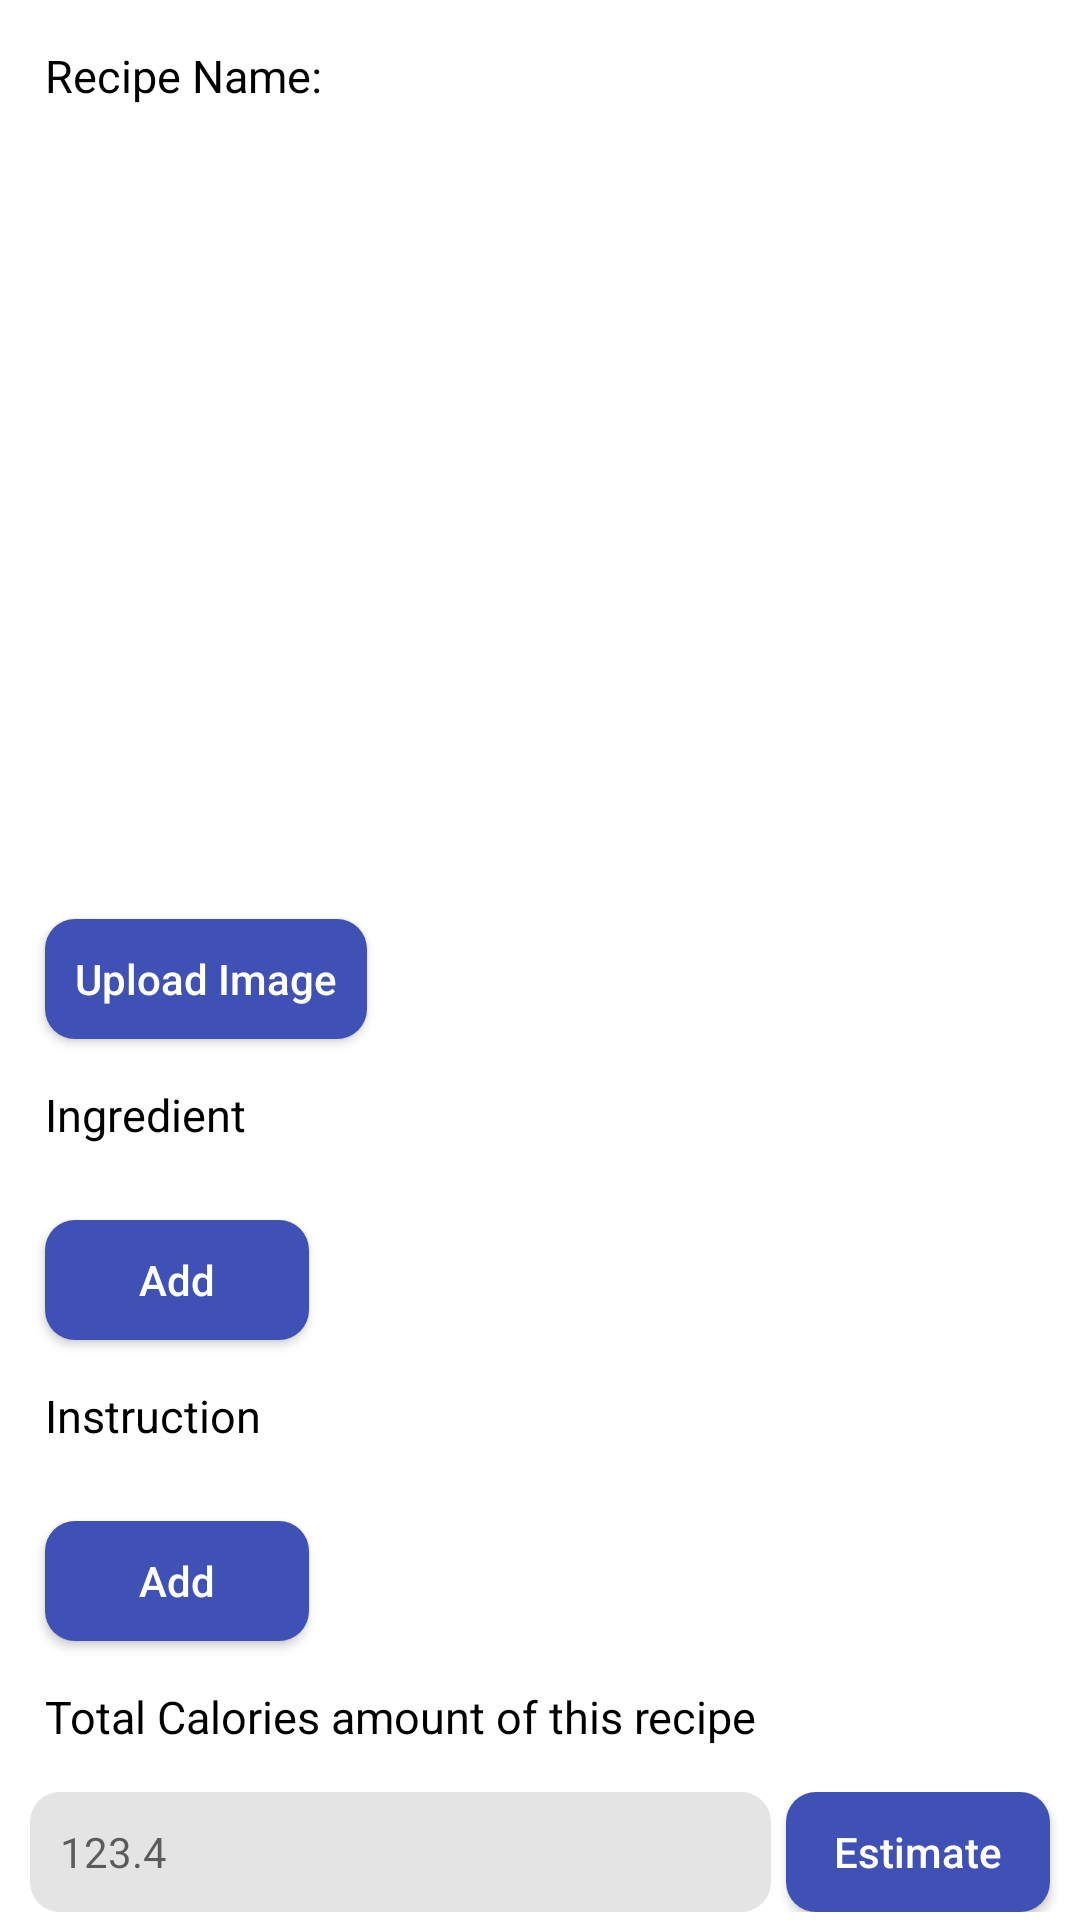

Produce the Android XML layout that renders to this screen, including the resource entries it uses.
<!-- AndroidManifest.xml: application theme Theme.CS446_Meal_Planner -->
<!-- res/layout/recipe.xml -->
<?xml version="1.0" encoding="utf-8"?>
<LinearLayout
    xmlns:android="http://schemas.android.com/apk/res/android"
    xmlns:tools="http://schemas.android.com/tools"
    android:layout_width="fill_parent"
    android:layout_height="wrap_content"
    android:orientation="vertical"
    tools:context=".MainActivity">

    <TextView
        android:layout_width="wrap_content"
        android:layout_height="wrap_content"
        android:text="@string/recipe_name"
        android:textSize="15sp"
        android:layout_margin="15dp"
        android:textColor="@color/black"></TextView>
    <EditText
        android:id="@+id/edit_recipe_name"
        android:layout_marginLeft="10dp"
        android:layout_marginRight="5dp"
        android:background="@drawable/round_grey"
        android:layout_weight="1"
        android:hint="Recipe name"
        android:textSize="14sp"
        android:paddingLeft="10dp"
        android:textColor="@color/black"
        android:layout_width="match_parent"
        android:layout_height="40dp"></EditText>

    <ImageView
        android:id="@+id/imageView_recipe_image"
        android:layout_width="fill_parent"
        android:layout_height="300dp"
        android:layout_weight="1"></ImageView>
    <Button
    android:id="@+id/button_upload_image"
    android:background="@drawable/round_primary"
    android:layout_width="wrap_content"
    android:layout_height="40dp"
    android:text="Upload Image"
    android:layout_marginTop="20dp"
    android:layout_marginLeft="15dp"
    android:textColor="@color/white"
    android:textAllCaps="false"
    android:paddingLeft="10dp"
    android:paddingRight="10dp"
    ></Button>

    <TextView
        android:layout_width="wrap_content"
        android:layout_height="wrap_content"
        android:text="Ingredient"
        android:textSize="15sp"
        android:layout_margin="15dp"
        android:textColor="@color/black"></TextView>

    <LinearLayout
        android:id="@+id/ingredient_list"
        android:layout_width="match_parent"
        android:layout_height="wrap_content"
        android:orientation="vertical"></LinearLayout>

    <Button
        android:id="@+id/button_add_ingredient"
        android:background="@drawable/round_primary"
        android:layout_width="wrap_content"
        android:layout_height="40dp"
        android:text="Add"
        android:layout_marginTop="10dp"
        android:layout_marginLeft="15dp"
        android:textColor="@color/white"
        android:textAllCaps="false"
        android:paddingLeft="10dp"
        android:paddingRight="10dp"
        android:drawableRight="@drawable/ic_baseline_add_24"
        ></Button>

    <TextView
        android:layout_width="wrap_content"
        android:layout_height="wrap_content"
        android:text="Instruction"
        android:textSize="15sp"
        android:layout_margin="15dp"
        android:textColor="@color/black"></TextView>

    <LinearLayout
        android:id="@+id/instruction_list"
        android:layout_width="match_parent"
        android:layout_height="wrap_content"
        android:orientation="vertical"></LinearLayout>

    <Button
        android:id="@+id/button_add_instruction"
        android:background="@drawable/round_primary"
        android:layout_width="wrap_content"
        android:layout_height="40dp"
        android:text="Add"
        android:layout_marginTop="10dp"
        android:layout_marginLeft="15dp"
        android:textColor="@color/white"
        android:textAllCaps="false"
        android:paddingLeft="10dp"
        android:paddingRight="10dp"
        android:drawableRight="@drawable/ic_baseline_add_24"
        ></Button>

    <TextView
        android:layout_width="wrap_content"
        android:layout_height="wrap_content"
        android:text="Total Calories amount of this recipe"
        android:textSize="15sp"
        android:layout_margin="15dp"
        android:textColor="@color/black"></TextView>

    <LinearLayout
        android:layout_width="match_parent"
        android:layout_height="wrap_content"
        android:orientation="horizontal">
        <EditText
            android:id="@+id/edit_calories_total"
            android:layout_marginLeft="10dp"
            android:layout_marginRight="5dp"
            android:background="@drawable/round_grey"
            android:layout_weight="1"
            android:hint="123.4"
            android:textSize="14sp"
            android:paddingLeft="10dp"
            android:inputType="numberDecimal"
            android:textColor="@color/black"
            android:layout_width="match_parent"
            android:layout_height="40dp"></EditText>

        <Button
            android:id="@+id/button_get_estimated_calories_total"
            android:background="@drawable/round_primary"
            android:layout_width="wrap_content"
            android:layout_height="40dp"
            android:text="Estimate"
            android:textColor="@color/white"
            android:textAllCaps="false"
            android:paddingLeft="10dp"
            android:paddingRight="10dp"
            android:layout_marginRight="10dp"
            ></Button>
    </LinearLayout>

    <TextView
        android:layout_width="wrap_content"
        android:layout_height="wrap_content"
        android:text="Estimated Cooking Time"
        android:textSize="15sp"
        android:layout_margin="15dp"
        android:textColor="@color/black"></TextView>

    <EditText
        android:id="@+id/edit_cooking_time"
        android:layout_marginLeft="10dp"
        android:layout_marginRight="5dp"
        android:background="@drawable/round_grey"
        android:layout_weight="1"
        android:hint="20 minutes..."
        android:textSize="14sp"
        android:paddingLeft="10dp"
        android:inputType="numberDecimal"
        android:textColor="@color/black"
        android:layout_width="match_parent"
        android:layout_height="40dp"></EditText>
    <TextView
        android:id="@+id/warning_message"
        android:layout_width="wrap_content"
        android:layout_height="wrap_content"
        android:visibility="gone"
        android:text="warning"
        android:textSize="15sp"
        android:layout_margin="15dp"
        android:textColor="@color/black"></TextView>
</LinearLayout>
<!-- resources referenced by this layout -->
<resources>
  <color name="black">#FF000000</color>
  <color name="white">#FFFFFFFF</color>
  <!-- drawable round_grey (drawable) -->
  <?xml version="1.0" encoding="utf-8"?>
  <shape xmlns:android="http://schemas.android.com/apk/res/android">
      <solid android:color="@color/grey"></solid>
  
      <corners android:radius="10dp"></corners>
  </shape>
  <!-- drawable round_primary (drawable) -->
  <?xml version="1.0" encoding="utf-8"?>
  <shape xmlns:android="http://schemas.android.com/apk/res/android">
      <solid android:color="@color/colorPrimary"></solid>
  
      <corners android:radius="10dp"></corners>
  </shape>
  <string name="recipe_name">Recipe Name:</string>
  <style name="Theme.CS446_Meal_Planner" parent="Theme.MaterialComponents.DayNight.DarkActionBar">
          
          <item name="colorPrimary">@color/purple_500</item>
          <item name="colorPrimaryVariant">@color/purple_700</item>
          <item name="colorOnPrimary">@color/white</item>
          
          <item name="colorSecondary">@color/teal_200</item>
          <item name="colorSecondaryVariant">@color/teal_700</item>
          <item name="colorOnSecondary">@color/black</item>
          
          <item name="android:statusBarColor" tools:targetApi="l">?attr/colorPrimaryVariant</item>
          
      </style>
  <color name="grey">#E4E4E4</color>
  <color name="colorPrimary">#3F51B5</color>
  <color name="purple_500">#FF6200EE</color>
  <color name="purple_700">#FF3700B3</color>
  <color name="teal_200">#FF03DAC5</color>
  <color name="teal_700">#FF018786</color>
</resources>
